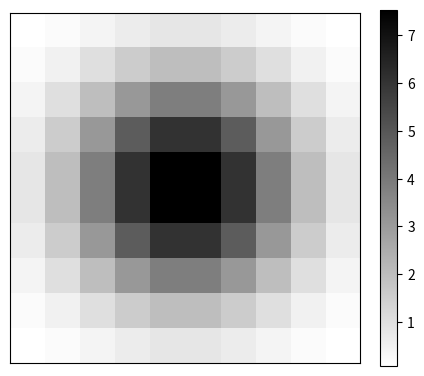

Here is the Python script that generated this plot:
# %% [markdown]
# Weight matrix of a 2D Gaussian filter (Victor Z and Ugochukwu Ikegwu, UW-Madison, 2024):
# the kernel $g(x,y)$ is the pdf of $\mathcal{N}(0,\Sigma)$ with $\Sigma=\sigma^2 I$, $\sigma=\sqrt{2}$,
# evaluated on a $10\times 10$ window (`g`, scaled by 100).

# %%
import numpy as np
import matplotlib.pyplot as plt
from scipy.stats import multivariate_normal

sigma2 = 2.0
x = np.linspace(-3, 3, 10)
X1, X2 = np.meshgrid(x, x)
g = multivariate_normal([0, 0], sigma2 * np.eye(2)).pdf(np.dstack((X1, X2)))
print(np.round(100 * g).astype(int))

plt.figure(figsize=(5, 5))
plt.imshow(100 * g, cmap='gray_r', interpolation='nearest', origin='lower')
plt.xticks([]); plt.yticks([])
plt.colorbar(fraction=0.046)
plt.show()
